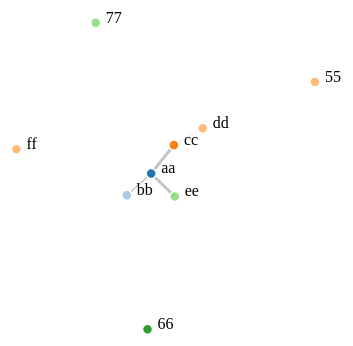
D3 v4 page, settled after 360 driven frames (6 s of simulated time); the page loaded 1 data file(s).



var svg = d3.select("svg"),
    width = +svg.attr("width"),
    height = +svg.attr("height");

var color = d3.scaleOrdinal(d3.schemeCategory20);

var simulation = d3.forceSimulation()
    .force("link", d3.forceLink().id(function(d) { return d.id; }))
    .force("charge", d3.forceManyBody())
    .force("center", d3.forceCenter(width / 2, height / 2));

d3.json("miserables.json", function(error, graph) {
  if (error) throw error;

  var link = svg.append("g")
      .attr("class", "links")
    .selectAll("line")
    .data(graph.links)
    .enter().append("line")
      .attr("stroke-width", function(d) { return Math.sqrt(d.value); });

  var node = svg.append("g")
      .attr("class", "nodes")
    .selectAll("circle")
    .data(graph.nodes)
    .enter().append("circle")
      .attr("r", 5)
      .attr("fill", function(d) { return color(d.group); })
      .call(d3.drag()
          .on("start", dragstarted)
          .on("drag", dragged)
          .on("end", dragended));

  node.append("title")
      .text(function(d) { return d.id; });


var text = svg.append("g").selectAll("text")
    .data(graph.nodes)
  .enter().append("text")
    .text(function(d) { return d.id; });




  simulation
      .nodes(graph.nodes)
      .on("tick", ticked);

  simulation.force("link")
      .links(graph.links);

  function ticked() {
    link
        .attr("x1", function(d) { return d.source.x; })
        .attr("y1", function(d) { return d.source.y; })
        .attr("x2", function(d) { return d.target.x; })
        .attr("y2", function(d) { return d.target.y; });

    node
        .attr("cx", function(d) { return d.x; })
        .attr("cy", function(d) { return d.y; });

    text
        .attr("x", function(d) { return 10+d.x; })
        .attr("y", function(d) { 
          var x=d;
          return d.y; });
  }
});

function dragstarted(d) {
  if (!d3.event.active) simulation.alphaTarget(0.3).restart();
  d.fx = d.x;
  d.fy = d.y;
}

function dragged(d) {
  d.fx = d3.event.x;
  d.fy = d3.event.y;
}

function dragended(d) {
  if (!d3.event.active) simulation.alphaTarget(0);
  d.fx = null;
  d.fy = null;
}



### data: miserables.json
{
 "nodes": [
  {
   "id": "aa",
   "group": 1
  },
  {
   "id": "bb",
   "group": 2
  },
  {
   "id": "cc",
   "group": 3
  },
  {
   "id": "dd",
   "group": 4
  },
  {
   "id": "ff",
   "group": 4
  },
  {
   "id": "55",
   "group": 4
  },
  {
   "id": "66",
   "group": 6
  },
  {
   "id": "77",
   "group": 7
  },
  "... 1 more items"
 ],
 "links": [
  {
   "source": "bb",
   "target": "aa",
   "value": 1
  },
  {
   "source": "bb",
   "target": "aa",
   "value": 1
  },
  {
   "source": "ee",
   "target": "aa",
   "value": 8
  },
  {
   "source": "cc",
   "target": "aa",
   "value": 8
  },
  {
   "source": "cc",
   "target": "dd",
   "value": 0.1
  }
 ]
}